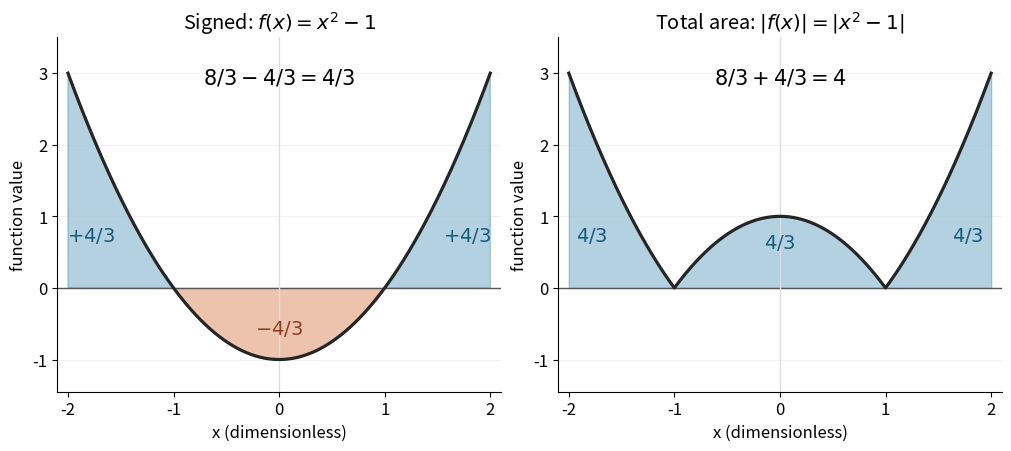

This chart was generated by the following Python code: (Note: this script raises an exception after producing the figure.)
"""Compare exact signed and geometric areas for x**2 - 1 on [-2, 2]."""
from fractions import Fraction
from pathlib import Path

import matplotlib
matplotlib.use("Agg")
import matplotlib.pyplot as plt
import numpy as np


def primitive(x):
    return x**3 / 3 - x


def main():
    endpoints = list(map(Fraction, (-2, -1, 1, 2)))
    signed_parts = [primitive(b) - primitive(a) for a, b in zip(endpoints, endpoints[1:])]
    assert signed_parts == [Fraction(4, 3), Fraction(-4, 3), Fraction(4, 3)]
    assert sum(signed_parts) == Fraction(4, 3)
    assert sum(map(abs, signed_parts)) == 4
    # Independently integrate each smooth piece by the composite trapezoid rule.
    errors = []
    for a, b, exact in zip(endpoints, endpoints[1:], signed_parts):
        nodes = np.linspace(float(a), float(b), 10001)
        error = abs(float(np.trapezoid(nodes**2 - 1, nodes)) - float(exact))
        assert error < 2e-8
        errors.append(error)

    plt.rcParams.update({"font.size": 12, "axes.spines.top": False, "axes.spines.right": False})
    fig, axes = plt.subplots(1, 2, figsize=(10.0, 4.4), dpi=120, layout="constrained")
    fig.patch.set_facecolor("white")
    x = np.linspace(-2, 2, 1201)
    y = x**2 - 1
    for ax in axes:
        ax.set_facecolor("white")
        ax.axhline(0, color="#555555", linewidth=1)
        ax.axvline(0, color="#dddddd", linewidth=1)
        ax.set(xlim=(-2.1, 2.1), ylim=(-1.45, 3.5), xlabel="x (dimensionless)", ylabel="function value")
        ax.set_xticks([-2, -1, 0, 1, 2])
        ax.grid(axis="y", alpha=.15)
    axes[0].plot(x, y, color="#252525", linewidth=2.3)
    axes[0].fill_between(x, 0, y, where=y >= 0, interpolate=True, color="#277da8", alpha=.35)
    axes[0].fill_between(x, 0, y, where=y <= 0, interpolate=True, color="#d56b35", alpha=.4)
    axes[0].set_title(r"Signed: $f(x)=x^2-1$")
    axes[0].text(-1.78, .65, r"$+4/3$", ha="center", color="#165b7e", fontsize=14)
    axes[0].text(1.78, .65, r"$+4/3$", ha="center", color="#165b7e", fontsize=14)
    axes[0].text(0, -.65, r"$-4/3$", ha="center", color="#8c3d1d", fontsize=14)
    axes[0].text(0, 2.85, r"$8/3-4/3=4/3$", ha="center", fontsize=15)
    axes[1].plot(x, np.abs(y), color="#252525", linewidth=2.3)
    axes[1].fill_between(x, 0, np.abs(y), color="#277da8", alpha=.35)
    axes[1].set_title(r"Total area: $|f(x)|=|x^2-1|$")
    for location, height in [(-1.78, .65), (0, .55), (1.78, .65)]:
        axes[1].text(location, height, r"$4/3$", ha="center", color="#165b7e", fontsize=14)
    axes[1].text(0, 2.85, r"$8/3+4/3=4$", ha="center", fontsize=15)
    fig.savefig(Path.cwd() / (Path(__file__).stem + ".png"), facecolor="white", transparent=False)
    plt.close(fig)
    print({"signed_parts": list(map(str, signed_parts)), "signed_total": "4/3", "geometric_total": 4,
           "trapezoid_absolute_errors": errors})


if __name__ == "__main__":
    main()
